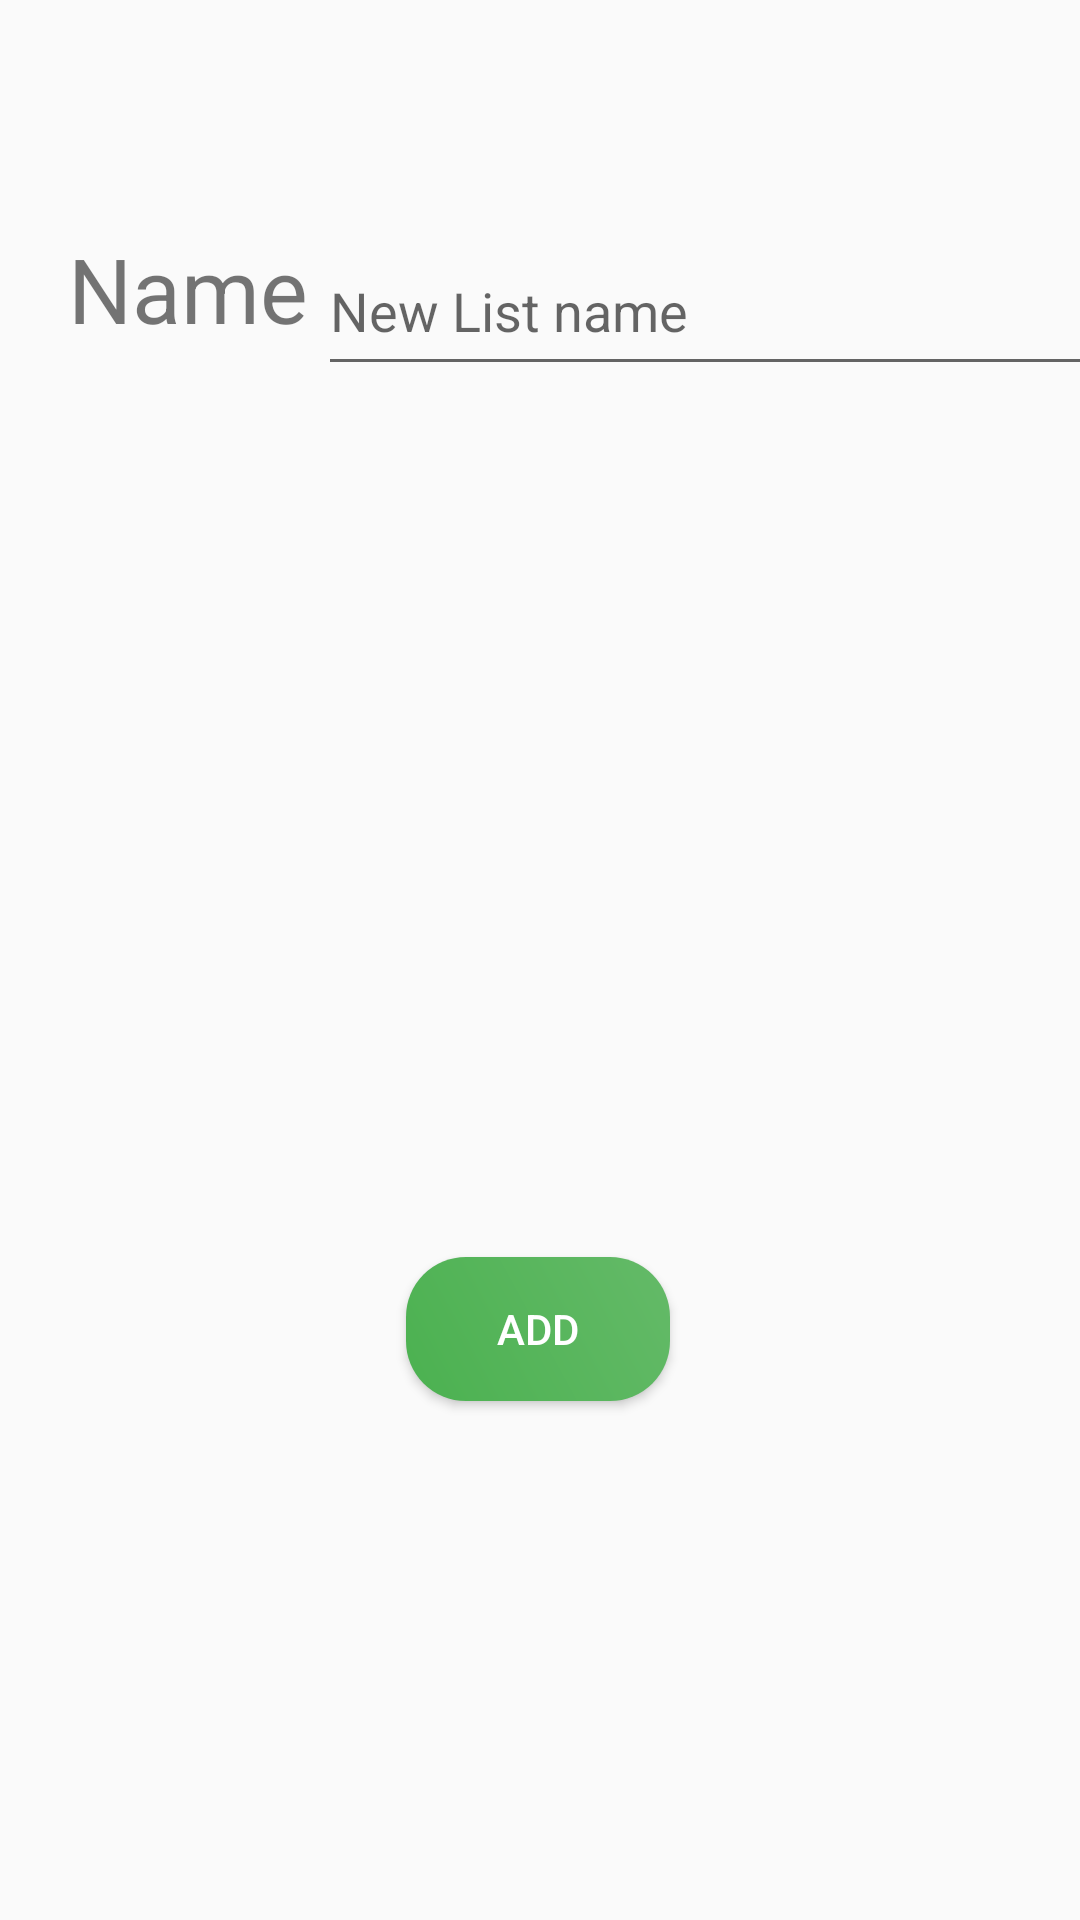

Android layout source for this screen:
<!-- AndroidManifest.xml: application theme AppTheme -->
<!-- res/layout/activity_add_list.xml -->
<?xml version="1.0" encoding="utf-8"?>
<androidx.constraintlayout.widget.ConstraintLayout xmlns:android="http://schemas.android.com/apk/res/android"
    xmlns:app="http://schemas.android.com/apk/res-auto"
    xmlns:tools="http://schemas.android.com/tools"
    android:layout_width="match_parent"
    android:layout_height="match_parent"
    tools:context=".activities.AddList">

    <TextView
        android:id="@+id/textViewAddList"
        android:layout_width="91dp"
        android:layout_height="51dp"
        android:layout_alignParentStart="true"
        android:layout_alignParentTop="true"
        android:layout_alignParentEnd="true"
        android:layout_alignParentBottom="true"
        android:text="@string/name"
        android:textSize="30sp"
        android:visibility="visible"
        app:layout_constraintBottom_toBottomOf="parent"
        app:layout_constraintEnd_toEndOf="parent"
        app:layout_constraintHorizontal_bias="0.084"
        app:layout_constraintStart_toStartOf="parent"
        app:layout_constraintTop_toTopOf="parent"
        app:layout_constraintVertical_bias="0.129" />

    <EditText
        android:id="@+id/EditTextAddList"
        android:layout_width="267dp"
        android:layout_height="53dp"
        android:layout_alignParentTop="true"
        android:layout_alignParentEnd="true"
        android:layout_alignParentBottom="true"


        android:autofillHints=""
        android:hint="@string/new_list_name"
        android:inputType="text"
        android:visibility="visible"
        app:layout_constraintBottom_toBottomOf="parent"
        app:layout_constraintEnd_toEndOf="parent"
        app:layout_constraintHorizontal_bias="0.384"
        app:layout_constraintStart_toEndOf="@+id/textViewAddList"
        app:layout_constraintTop_toTopOf="parent"
        app:layout_constraintVertical_bias="0.129"
        tools:visibility="visible" />

    <Button
        android:id="@+id/buttonAddList"
        android:layout_width="wrap_content"
        android:layout_height="wrap_content"
        android:layout_alignParentStart="true"
        android:layout_alignParentTop="true"
        android:layout_alignParentEnd="true"
        android:layout_alignParentBottom="true"
        android:text="@string/add"
        android:background="@drawable/button_design"
        android:textColor="@android:color/white"
        android:visibility="visible"
        app:layout_constraintBottom_toBottomOf="parent"
        app:layout_constraintEnd_toEndOf="parent"
        app:layout_constraintHorizontal_bias="0.498"
        app:layout_constraintStart_toStartOf="parent"
        app:layout_constraintTop_toTopOf="parent"
        app:layout_constraintVertical_bias="0.708"
        tools:ignore="RelativeOverlap" />

</androidx.constraintlayout.widget.ConstraintLayout>
<!-- resources referenced by this layout -->
<resources>
  <!-- drawable button_design (drawable) -->
  <?xml version="1.0" encoding="utf-8"?>
  <shape xmlns:android="http://schemas.android.com/apk/res/android">
  
      <gradient android:angle="45"
          android:startColor="#4BB150"
          android:endColor="#64BA68"/>
      <corners android:topRightRadius="20dp"
          android:topLeftRadius="20dp"
          android:bottomLeftRadius="20dp"
          android:bottomRightRadius="20dp"/>
  
  </shape>
  <string name="add">ADD</string>
  <string name="name">Name</string>
  <string name="new_list_name">New List name</string>
  <style name="AppTheme" parent="Theme.AppCompat.Light.DarkActionBar">
          
          <item name="colorPrimary">@color/colorPrimary</item>
          <item name="colorPrimaryDark">@color/colorPrimaryDark</item>
          <item name="colorAccent">@color/colorAccent</item>
      </style>
  <color name="colorPrimary">#64BA68</color>
  <color name="colorPrimaryDark">#369539</color>
  <color name="colorAccent">#03DAC5</color>
</resources>
